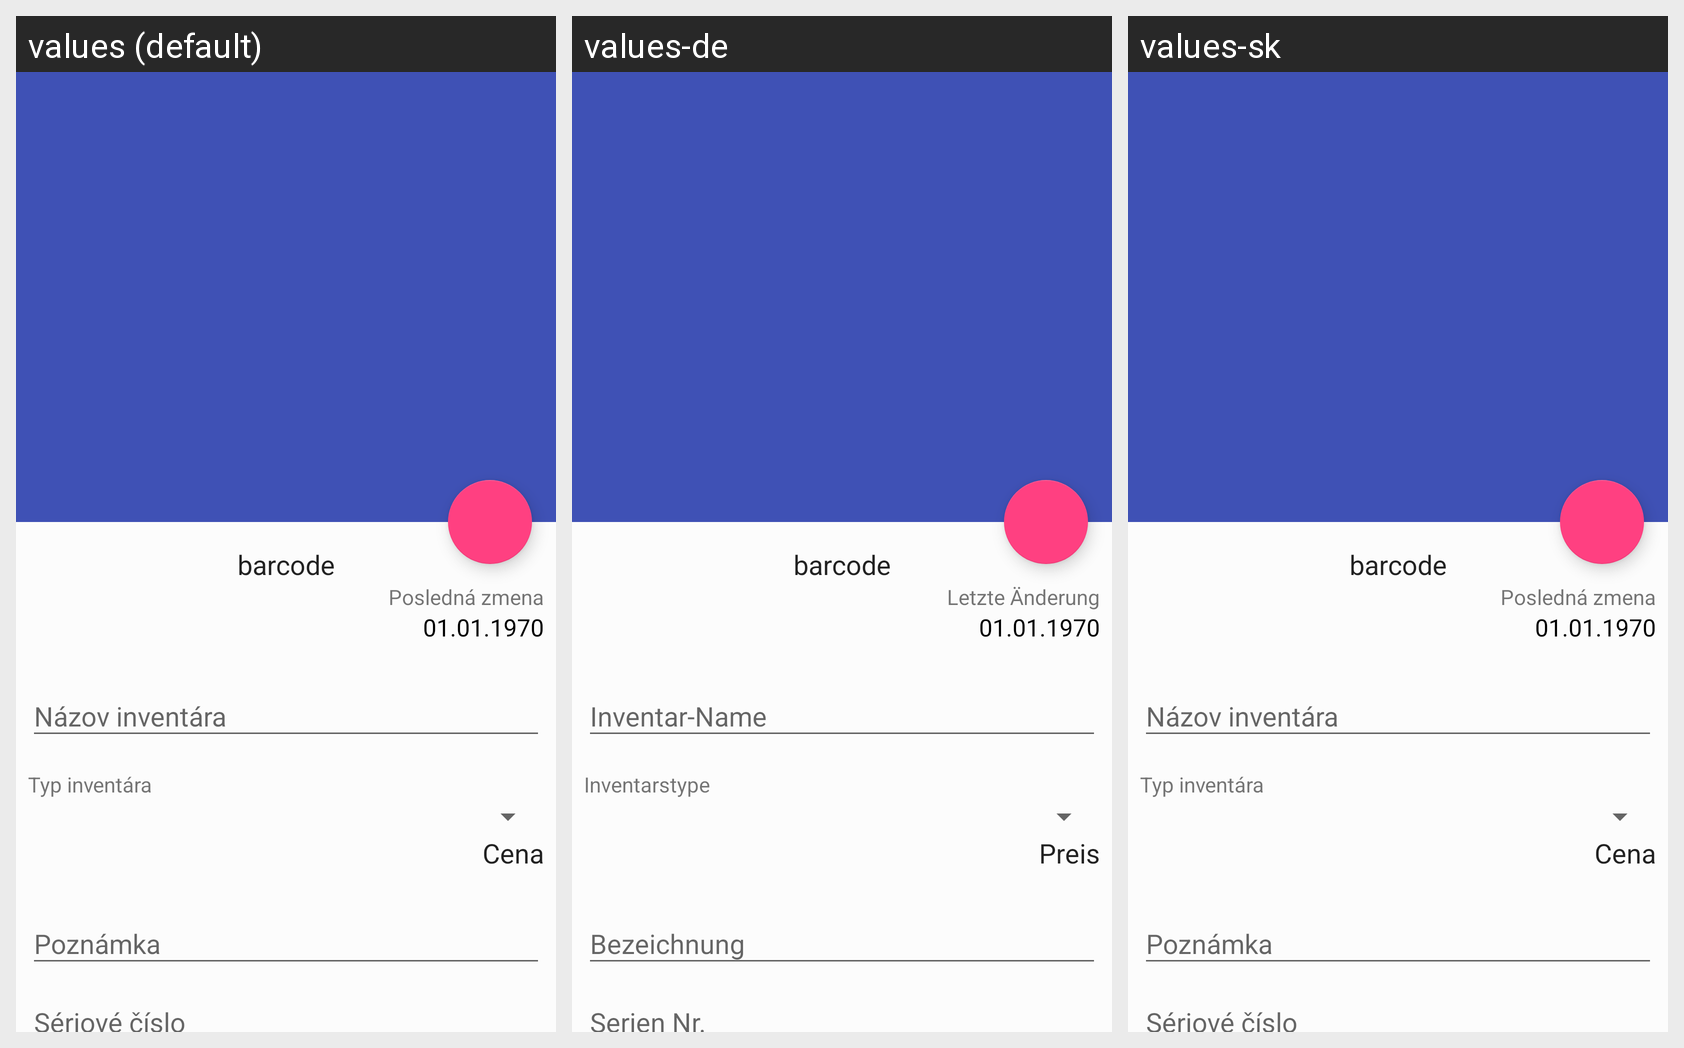

Here is an Android app screen in its default locale and in the app's own translations. Write out the translated-string differences for the strings that appear on this screen.
Android screen res/layout/inventar_detail.xml rendered under 3 locales, left to right: values (default), values-de, values-sk. Device: Nexus 5 (rendered at 1080×1920; each locale shown at half size, 540×960, under a caption strip naming it); theme AppTheme.
Strings drawn on this screen, with the default value and each locale's value (text and hints the layout hard-codes, and strings that could not be matched under every locale, appear in the picture but are not listed):

barcode
  values: barcode
  values-de: barcode
  values-sk: barcode

last_change
  values: Posledná zmena
  values-de: Letzte Änderung
  values-sk: Posledná zmena

description_inventory_type
  values: Typ inventára
  values-de: Inventarstype
  values-sk: Typ inventára

price
  values: Cena
  values-de: Preis
  values-sk: Cena
